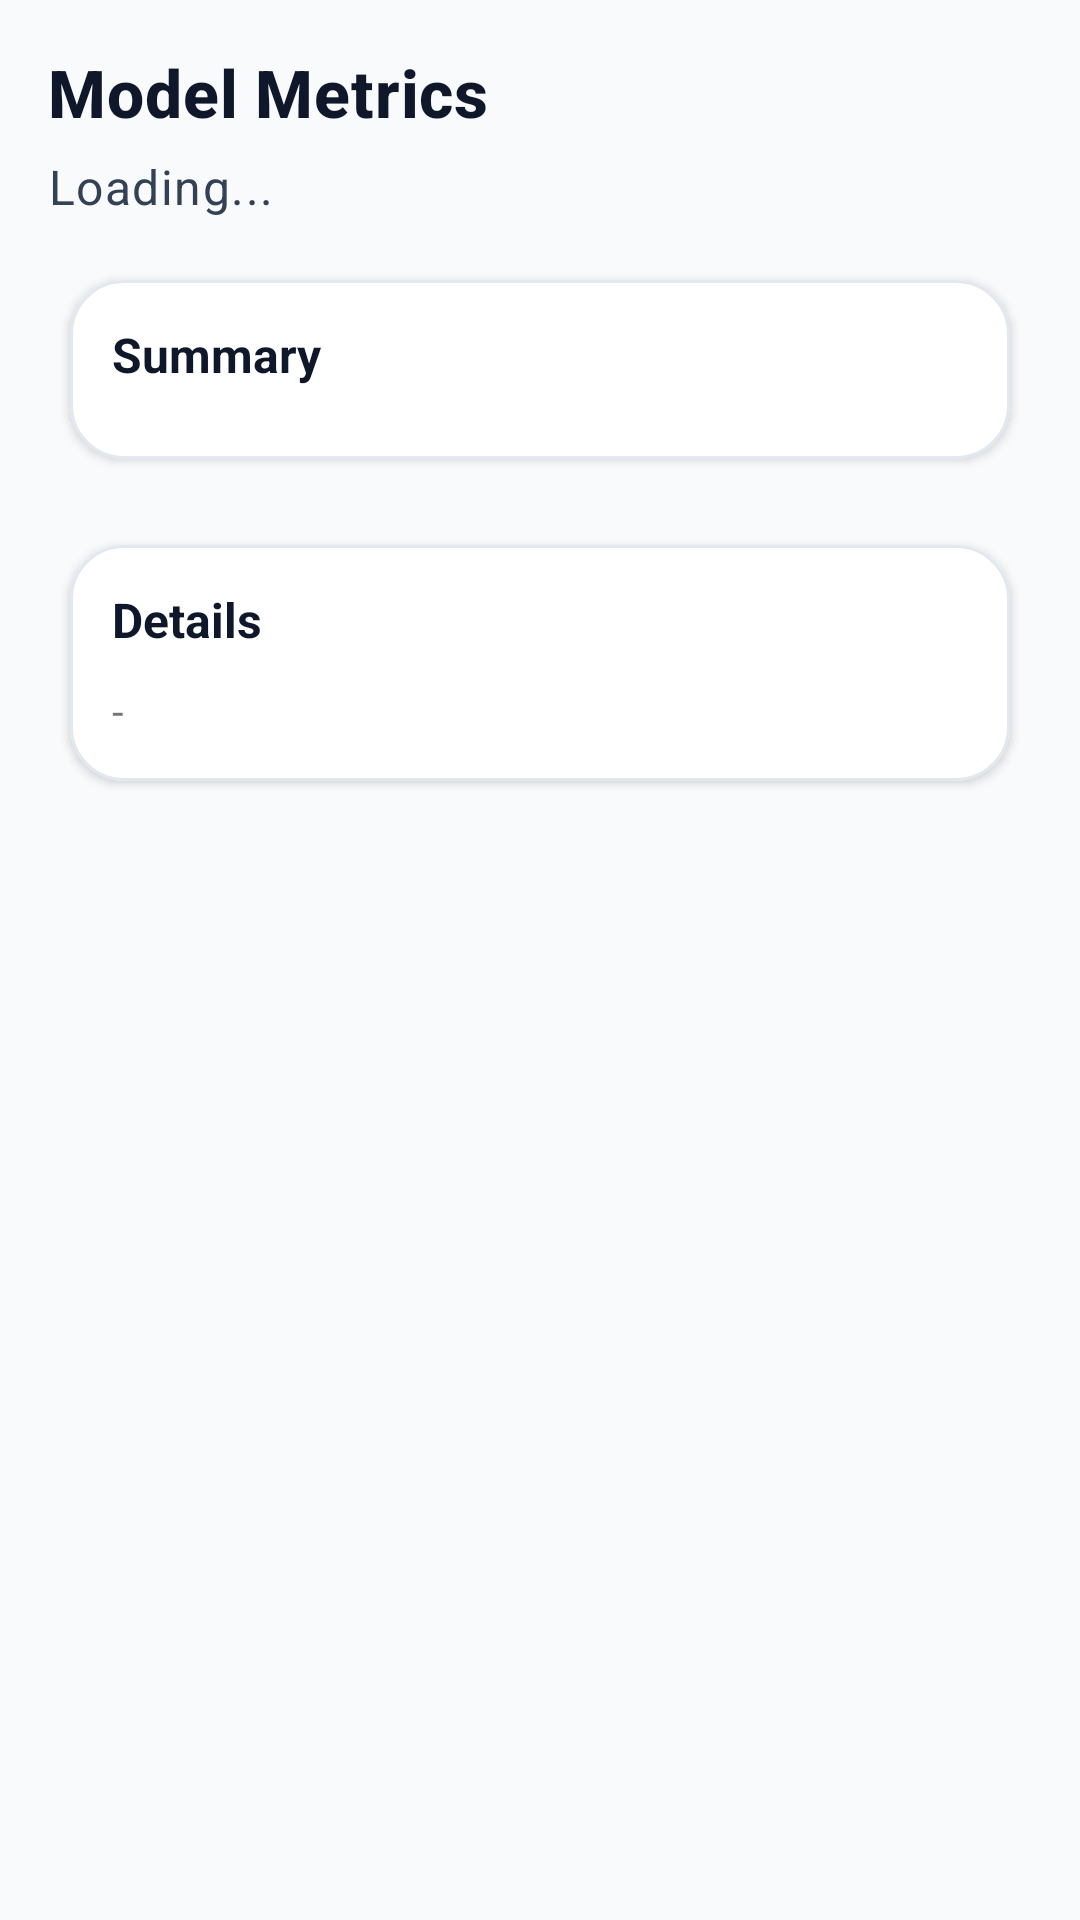

The Android layout XML behind this screen, and the referenced resources:
<!-- AndroidManifest.xml: application theme Theme.Pancreatic -->
<!-- res/layout/activity_metrics.xml -->
<?xml version="1.0" encoding="utf-8"?>
<androidx.core.widget.NestedScrollView
    xmlns:android="http://schemas.android.com/apk/res/android"
    xmlns:app="http://schemas.android.com/apk/res-auto"
    android:layout_width="match_parent"
    android:layout_height="match_parent"
    android:fillViewport="true"
    android:background="@color/slate_50"
    android:padding="16dp">

    <LinearLayout
        android:layout_width="match_parent"
        android:layout_height="wrap_content"
        android:orientation="vertical">

        <TextView
            android:id="@+id/title"
            android:layout_width="match_parent"
            android:layout_height="wrap_content"
            android:text="Model Metrics"
            android:textAppearance="@style/TextAppearance.Pancreatic.Title"
            android:textSize="22sp" />

        <TextView
            android:id="@+id/subtitle"
            android:layout_width="match_parent"
            android:layout_height="wrap_content"
            android:text="Loading..."
            android:layout_marginTop="6dp"
            android:textAppearance="@style/TextAppearance.Pancreatic.Body" />

        <com.google.android.material.card.MaterialCardView
            android:layout_width="match_parent"
            android:layout_height="wrap_content"
            android:layout_marginTop="12dp"
            style="@style/Widget.Pancreatic.Card"
            app:cardUseCompatPadding="true"
            app:cardBackgroundColor="@color/white">

            <LinearLayout
                android:layout_width="match_parent"
                android:layout_height="wrap_content"
                android:orientation="vertical"
                android:padding="14dp">

                <TextView
                    android:layout_width="match_parent"
                    android:layout_height="wrap_content"
                    android:text="Summary"
                    android:textStyle="bold"
                    android:textSize="16sp"
                    android:textColor="@color/slate_900" />

                <com.google.android.material.chip.ChipGroup
                    android:id="@+id/chips"
                    android:layout_width="match_parent"
                    android:layout_height="wrap_content"
                    android:layout_marginTop="10dp"
                    app:singleLine="false"
                    app:chipSpacingHorizontal="8dp"
                    app:chipSpacingVertical="8dp" />
            </LinearLayout>
        </com.google.android.material.card.MaterialCardView>

        <com.google.android.material.card.MaterialCardView
            android:layout_width="match_parent"
            android:layout_height="wrap_content"
            android:layout_marginTop="12dp"
            style="@style/Widget.Pancreatic.Card"
            app:cardUseCompatPadding="true"
            app:cardBackgroundColor="@color/white">

            <LinearLayout
                android:layout_width="match_parent"
                android:layout_height="wrap_content"
                android:orientation="vertical"
                android:padding="14dp">

                <TextView
                    android:layout_width="match_parent"
                    android:layout_height="wrap_content"
                    android:text="Details"
                    android:textStyle="bold"
                    android:textSize="16sp"
                    android:textColor="@color/slate_900" />

                <TextView
                    android:id="@+id/details"
                    android:layout_width="match_parent"
                    android:layout_height="wrap_content"
                    android:layout_marginTop="10dp"
                    android:textIsSelectable="true"
                    android:text="-" />
            </LinearLayout>
        </com.google.android.material.card.MaterialCardView>

    </LinearLayout>
</androidx.core.widget.NestedScrollView>
<!-- resources referenced by this layout -->
<resources>
  <color name="slate_50">#F8FAFC</color>
  <color name="slate_900">#0F172A</color>
  <color name="white">#FFFFFF</color>
  <style name="TextAppearance.Pancreatic.Body" parent="TextAppearance.MaterialComponents.Body1">
          <item name="android:textColor">@color/slate_700</item>
      </style>
  <style name="TextAppearance.Pancreatic.Title" parent="TextAppearance.MaterialComponents.Headline6">
          <item name="android:textColor">@color/slate_900</item>
          <item name="android:textStyle">bold</item>
      </style>
  <style name="Widget.Pancreatic.Card" parent="Widget.MaterialComponents.CardView">
          <item name="cardCornerRadius">18dp</item>
          <item name="cardElevation">2dp</item>
          <item name="strokeColor">@color/slate_200</item>
          <item name="strokeWidth">1dp</item>
      </style>
  <style name="Theme.Pancreatic" parent="Theme.MaterialComponents.DayNight.NoActionBar">
          
          <item name="colorPrimary">@color/clinical_700</item>
          <item name="colorPrimaryVariant">@color/clinical_900</item>
          <item name="colorOnPrimary">@color/white</item>
  
          <item name="colorSecondary">@color/clinical_600</item>
          <item name="colorSecondaryVariant">@color/clinical_900</item>
          <item name="colorOnSecondary">@color/white</item>
  
          <item name="colorSurface">@color/white</item>
          <item name="colorOnSurface">@color/slate_900</item>
          <item name="android:colorBackground">@color/slate_50</item>
  
          <item name="android:statusBarColor" tools:targetApi="l">@color/clinical_900</item>
  
          
          <item name="materialButtonStyle">@style/Widget.Pancreatic.Button</item>
          <item name="textAppearanceBody1">@style/TextAppearance.Pancreatic.Body</item>
          <item name="textAppearanceHeadline6">@style/TextAppearance.Pancreatic.Title</item>
      </style>
  <color name="slate_700">#334155</color>
  <color name="slate_200">#E2E8F0</color>
  <color name="clinical_700">#0369A1</color>
  <color name="clinical_900">#0C4A6E</color>
  <color name="clinical_600">#0284C7</color>
  <style name="Widget.Pancreatic.Button" parent="Widget.MaterialComponents.Button">
          <item name="android:minHeight">48dp</item>
          <item name="cornerRadius">14dp</item>
          <item name="android:textAllCaps">false</item>
          <item name="android:insetLeft">0dp</item>
          <item name="android:insetRight">0dp</item>
      </style>
</resources>
